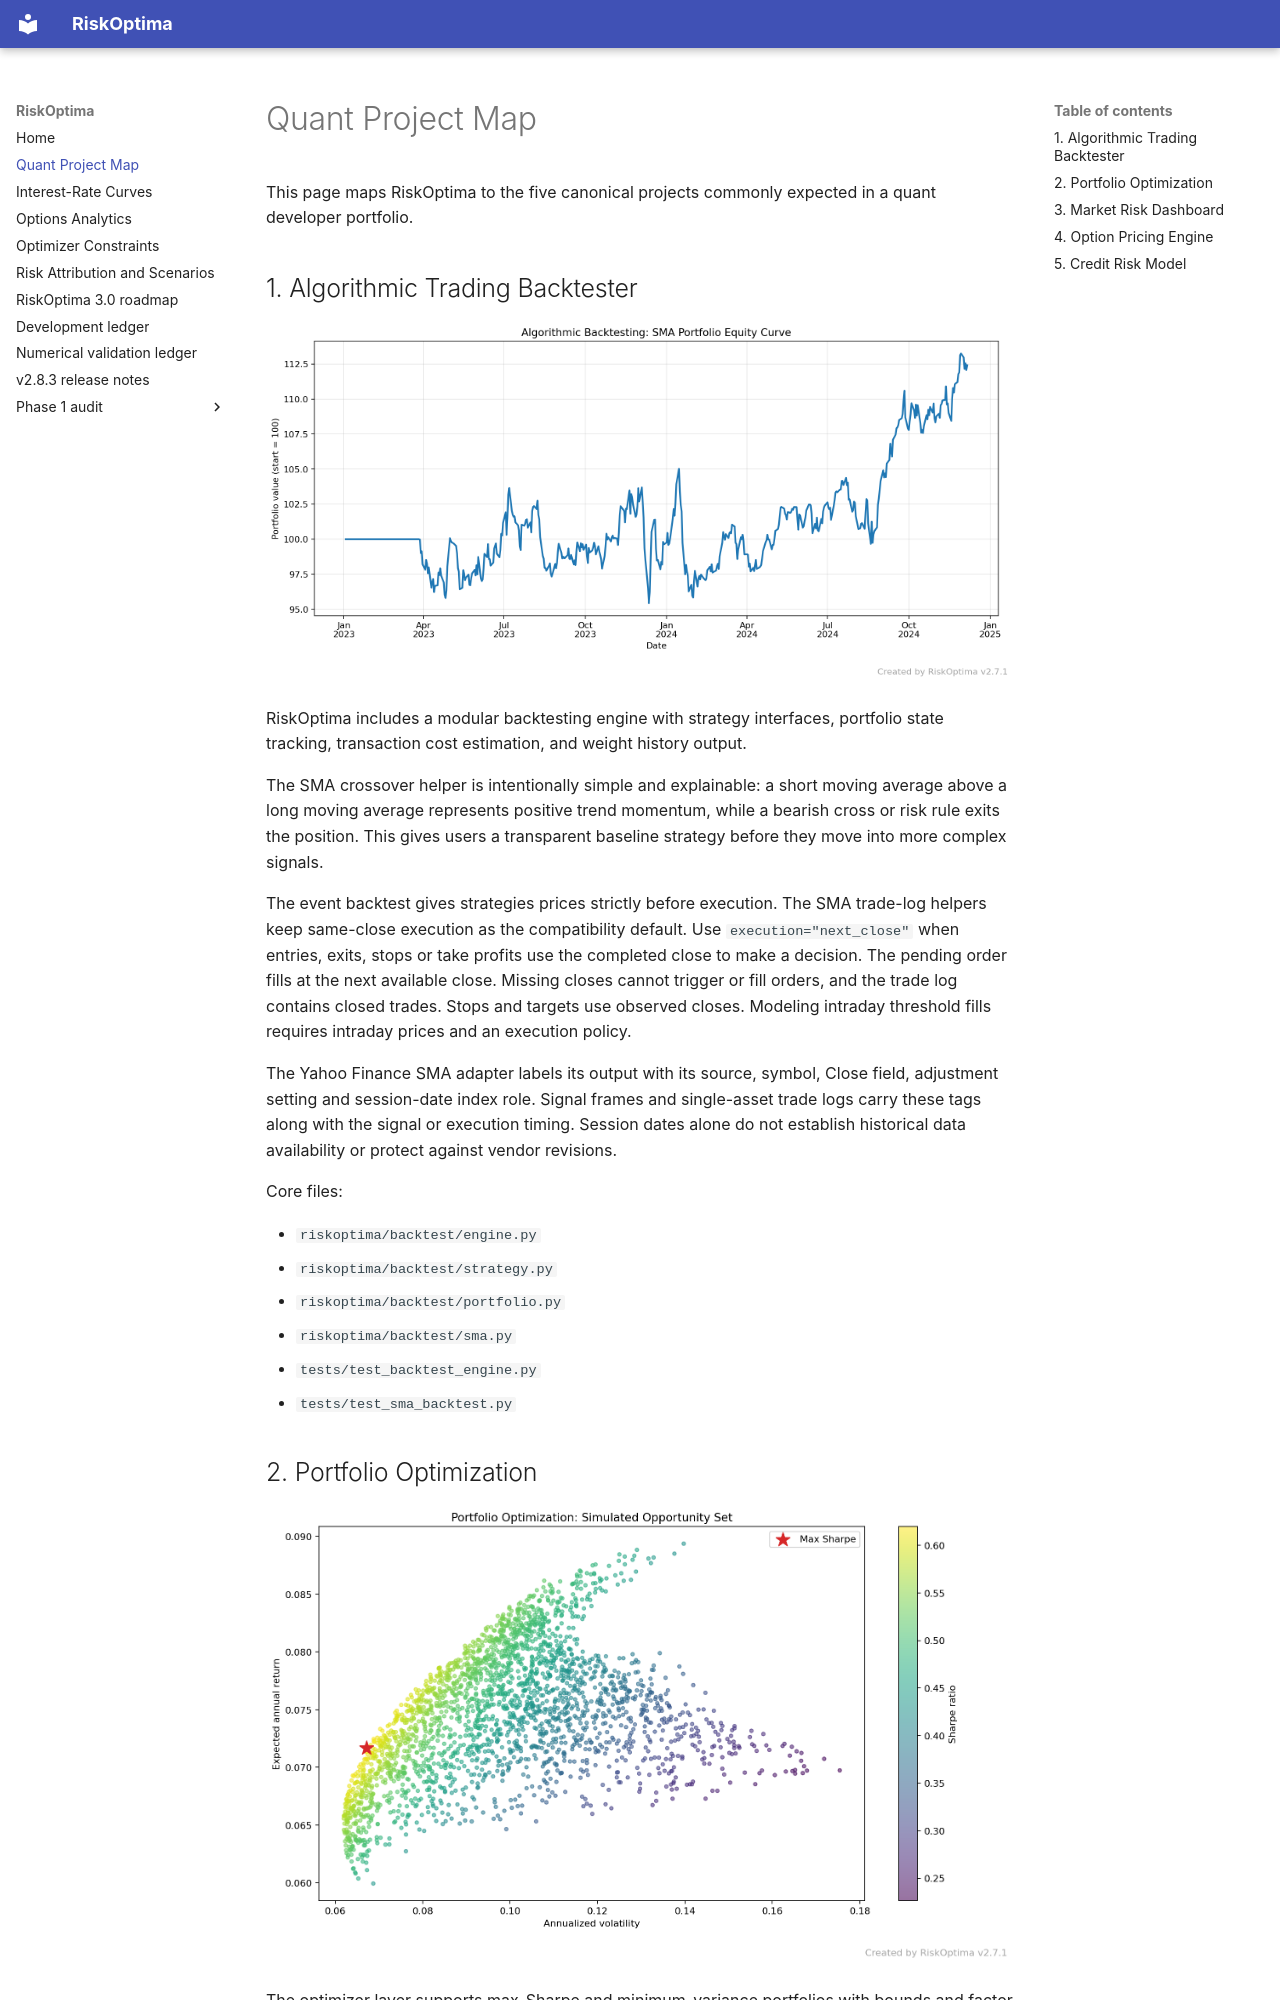

repository: JordiCorbilla/RiskOptima · page: quant_project_map/index.html · generator: mkdocs

# Quant Project Map

This page maps RiskOptima to the five canonical projects commonly expected in a quant developer portfolio.

## 1. Algorithmic Trading Backtester

![Algorithmic backtesting](assets/algorithmic_backtesting.png)

RiskOptima includes a modular backtesting engine with strategy interfaces, portfolio state tracking, transaction cost estimation, and weight history output.

The SMA crossover helper is intentionally simple and explainable: a short moving average above a long moving average represents positive trend momentum, while a bearish cross or risk rule exits the position. This gives users a transparent baseline strategy before they move into more complex signals.

The event backtest gives strategies prices strictly before execution. The SMA
trade-log helpers keep same-close execution as the compatibility default.
Use `execution="next_close"` when entries, exits, stops or take profits use
the completed close to make a decision. The pending order fills at the next
available close. Missing closes cannot trigger or fill orders, and the trade
log contains closed trades. Stops and targets use observed closes. Modeling
intraday threshold fills requires intraday prices and an execution policy.

The Yahoo Finance SMA adapter labels its output with its source, symbol,
Close field, adjustment setting and session-date index role. Signal frames
and single-asset trade logs carry these tags along with the signal or
execution timing. Session dates alone do not establish historical data
availability or protect against vendor revisions.

Core files:

- `riskoptima/backtest/engine.py`
- `riskoptima/backtest/strategy.py`
- `riskoptima/backtest/portfolio.py`
- `riskoptima/backtest/sma.py`
- `tests/test_backtest_engine.py`
- `tests/test_sma_backtest.py`
